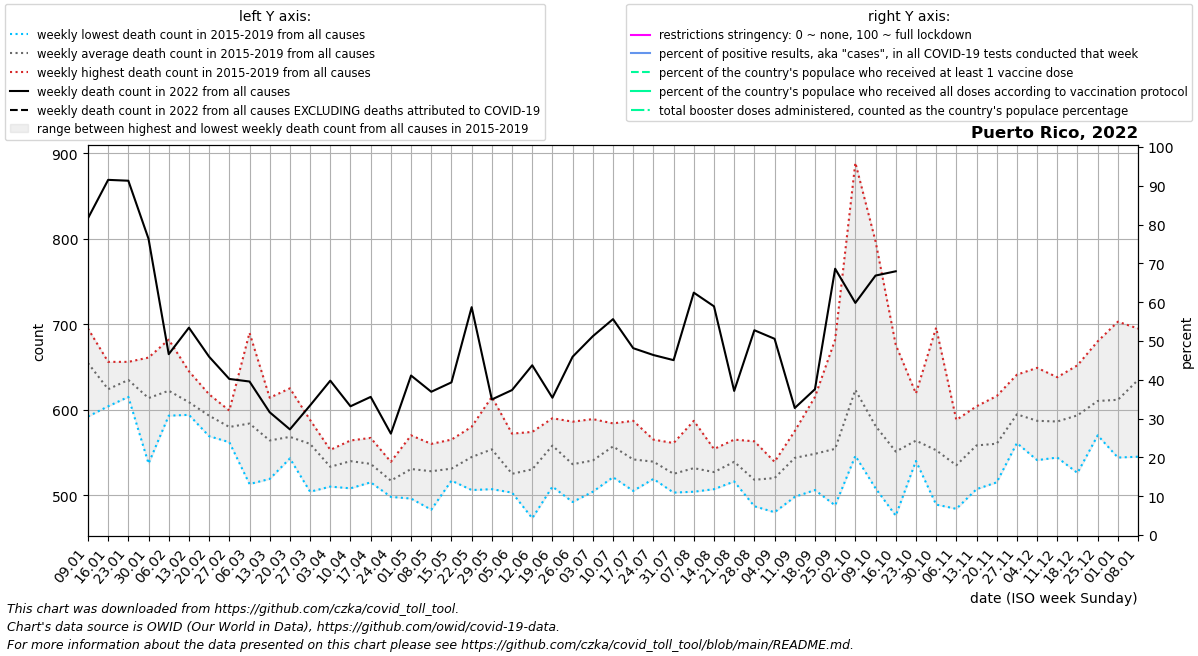

The file beside this chart, header and first rows:
date, location, time_unit, time, deaths_2010_all_ages, deaths_2011_all_ages, deaths_2012_all_ages, deaths_2013_all_ages, deaths_2014_all_ages, deaths_2015_all_ages, deaths_2016_all_ages, deaths_2017_all_ages, deaths_2018_all_ages, deaths_2019_all_ages, deaths_2020_all_ages, deaths_2021_all_ages, deaths_2022_all_ages, new_deaths, new_cases_smoothed, new_tests_smoothed, positive_test_percent, stringency_index, people_vaccinated, people_fully_vaccinated
2022-01-09, Puerto Rico, weekly, 1, , , , , , 637.0, 592.0, 695.0, 685.0, 664.0, 545.0, 713.0, 824.0, , , 67046, , , , 
2022-01-16, Puerto Rico, weekly, 2, , , , , , 633.0, 615.0, 604.0, 656.0, 612.0, 585.0, 654.0, 869.0, , , 63139, , , , 
2022-01-23, Puerto Rico, weekly, 3, , , , , , 620.0, 615.0, 656.0, 646.0, 637.0, 660.0, 652.0, 868.0, , , 54094, , , , 
2022-01-30, Puerto Rico, weekly, 4, , , , , , 537.0, 661.0, 641.0, 608.0, 621.0, 619.0, 670.0, 800.0, , , 41252, , , , 
2022-02-06, Puerto Rico, weekly, 5, , , , , , 605.0, 682.0, 593.0, 617.0, 614.0, 576.0, 621.0, 665.0, , , 32134, , , , 
2022-02-13, Puerto Rico, weekly, 6, , , , , , 594.0, 645.0, 594.0, 598.0, 613.0, 597.0, 636.0, 696.0, , , 25073, , , , 
2022-02-20, Puerto Rico, weekly, 7, , , , , , 579.0, 598.0, 569.0, 601.0, 618.0, 611.0, 645.0, 662.0, , , 22975, , , , 
2022-02-27, Puerto Rico, weekly, 8, , , , , , 595.0, 599.0, 562.0, 576.0, 567.0, 603.0, 620.0, 636.0, , , 20927, , , , 
2022-03-06, Puerto Rico, weekly, 9, , , , , , 576.0, 513.0, 560.0, 690.0, 580.0, 619.0, 627.0, 633.0, , , 23413, , , , 
2022-03-13, Puerto Rico, weekly, 10, , , , , , 519.0, 528.0, 614.0, 586.0, 573.0, 618.0, 605.0, 597.0, , , 21160, , , , 
2022-03-20, Puerto Rico, weekly, 11, , , , , , 559.0, 566.0, 543.0, 625.0, 548.0, 606.0, 633.0, 577.0, , , 18624, , , , 
2022-03-27, Puerto Rico, weekly, 12, , , , , , 504.0, 588.0, 562.0, 577.0, 569.0, 616.0, 631.0, 605.0, , , 18307, , , , 
2022-04-03, Puerto Rico, weekly, 13, , , , , , 553.0, 510.0, 532.0, 540.0, 531.0, 639.0, 596.0, 634.0, , , 20921, , , , 
2022-04-10, Puerto Rico, weekly, 14, , , , , , 508.0, 549.0, 564.0, 557.0, 521.0, 572.0, 587.0, 604.0, , , 23453, , , , 
2022-04-17, Puerto Rico, weekly, 15, , , , , , 547.0, 527.0, 567.0, 515.0, 527.0, 592.0, 646.0, 615.0, , , 22251, , , , 
2022-04-24, Puerto Rico, weekly, 16, , , , , , 501.0, 515.0, 539.0, 498.0, 532.0, 558.0, 689.0, 572.0, , , 25584, , , , 
2022-05-01, Puerto Rico, weekly, 17, , , , , , 530.0, 503.0, 554.0, 496.0, 570.0, 545.0, 622.0, 640.0, , , 44870, , , , 
2022-05-08, Puerto Rico, weekly, 18, , , , , , 560.0, 483.0, 508.0, 530.0, 559.0, 542.0, 663.0, 621.0, , , 48630, , , , 
2022-05-15, Puerto Rico, weekly, 19, , , , , , 517.0, 524.0, 525.0, 565.0, 524.0, 562.0, 663.0, 632.0, , , 47873, , , , 
2022-05-22, Puerto Rico, weekly, 20, , , , , , 506.0, 524.0, 566.0, 547.0, 580.0, 539.0, 636.0, 720.0, , , 44910, , , , 
2022-05-29, Puerto Rico, weekly, 21, , , , , , 507.0, 551.0, 578.0, 517.0, 615.0, 551.0, 622.0, 612.0, , , 35924, , , , 
2022-06-05, Puerto Rico, weekly, 22, , , , , , 508.0, 536.0, 506.0, 503.0, 572.0, 561.0, 617.0, 623.0, , , 25232, , , , 
2022-06-12, Puerto Rico, weekly, 23, , , , , , 473.0, 563.0, 521.0, 520.0, 574.0, 586.0, 578.0, 652.0, , , 22654, , , , 
2022-06-19, Puerto Rico, weekly, 24, , , , , , 510.0, 548.0, 590.0, 575.0, 567.0, 560.0, 606.0, 614.0, , , 16830, , , , 
2022-06-26, Puerto Rico, weekly, 25, , , , , , 526.0, 527.0, 550.0, 492.0, 586.0, 590.0, 625.0, 662.0, , , , , , , 
2022-07-03, Puerto Rico, weekly, 26, , , , , , 504.0, 547.0, 551.0, 512.0, 589.0, 543.0, 640.0, 686.0, , , , , , , 
2022-07-10, Puerto Rico, weekly, 27, , , , , , 521.0, 584.0, 523.0, 574.0, 583.0, 556.0, 606.0, 706.0, , , , , , , 
2022-07-17, Puerto Rico, weekly, 28, , , , , , 529.0, 539.0, 505.0, 549.0, 587.0, 592.0, 586.0, 672.0, , , , , , , 
2022-07-24, Puerto Rico, weekly, 29, , , , , , 545.0, 522.0, 545.0, 519.0, 565.0, 591.0, 588.0, 664.0, , , , , , , 
2022-07-31, Puerto Rico, weekly, 30, , , , , , 503.0, 561.0, 547.0, 505.0, 509.0, 603.0, 588.0, 658.0, , , , , , , 
2022-08-07, Puerto Rico, weekly, 31, , , , , , 504.0, 552.0, 587.0, 506.0, 509.0, 644.0, 646.0, 737.0, , , , , , , 
2022-08-14, Puerto Rico, weekly, 32, , , , , , 527.0, 554.0, 507.0, 516.0, 531.0, 649.0, 685.0, 721.0, , , , , , , 
2022-08-21, Puerto Rico, weekly, 33, , , , , , 531.0, 535.0, 516.0, 548.0, 565.0, 667.0, 687.0, 622.0, , , , , , , 
2022-08-28, Puerto Rico, weekly, 34, , , , , , 498.0, 563.0, 487.0, 523.0, 519.0, 684.0, 682.0, 693.0, , , , , , , 
2022-09-04, Puerto Rico, weekly, 35, , , , , , 480.0, 517.0, 539.0, 531.0, 533.0, 605.0, 691.0, 683.0, , , , , , , 
2022-09-11, Puerto Rico, weekly, 36, , , , , , 560.0, 569.0, 575.0, 498.0, 516.0, 632.0, 713.0, 602.0, , , , , , , 
2022-09-18, Puerto Rico, weekly, 37, , , , , , 521.0, 533.0, 615.0, 506.0, 567.0, 625.0, 671.0, 624.0, , , , , , , 
2022-09-25, Puerto Rico, weekly, 38, , , , , , 488.0, 545.0, 682.0, 512.0, 544.0, 612.0, 682.0, 765.0, , , , , , , 
2022-10-02, Puerto Rico, weekly, 39, , , , , , 546.0, 571.0, 889.0, 552.0, 558.0, 625.0, 612.0, 725.0, , , , , , , 
2022-10-09, Puerto Rico, weekly, 40, , , , , , 551.0, 538.0, 797.0, 511.0, 508.0, 594.0, 584.0, 757.0, , , , , , , 
2022-10-16, Puerto Rico, weekly, 41, , , , , , 541.0, 537.0, 676.0, 476.0, 525.0, 648.0, 640.0, 762.0, , , , , , , 
2022-10-23, Puerto Rico, weekly, 42, , , , , , 540.0, 545.0, 619.0, 547.0, 568.0, 613.0, 588.0, , , , , , , , 
2022-10-30, Puerto Rico, weekly, 43, , , , , , 502.0, 489.0, 696.0, 557.0, 519.0, 600.0, 613.0, , , , , , , , 
2022-11-06, Puerto Rico, weekly, 44, , , , , , 484.0, 547.0, 588.0, 529.0, 527.0, 611.0, 622.0, , , , , , , , 
2022-11-13, Puerto Rico, weekly, 45, , , , , , 507.0, 569.0, 604.0, 531.0, 580.0, 628.0, 617.0, , , , , , , , 
2022-11-20, Puerto Rico, weekly, 46, , , , , , 515.0, 584.0, 616.0, 537.0, 549.0, 624.0, 614.0, , , , , , , , 
2022-11-27, Puerto Rico, weekly, 47, , , , , , 595.0, 561.0, 641.0, 595.0, 581.0, 677.0, 580.0, , , , , , , , 
2022-12-04, Puerto Rico, weekly, 48, , , , , , 543.0, 586.0, 649.0, 541.0, 616.0, 682.0, 604.0, , , , , , , , 
2022-12-11, Puerto Rico, weekly, 49, , , , , , 544.0, 638.0, 611.0, 586.0, 552.0, 677.0, 627.0, , , , , , , , 
2022-12-18, Puerto Rico, weekly, 50, , , , , , 582.0, 598.0, 652.0, 609.0, 526.0, 679.0, 629.0, , , , , , , , 
2022-12-25, Puerto Rico, weekly, 51, , , , , , 580.0, 680.0, 650.0, 571.0, 570.0, 711.0, 629.0, , , , , , , , 
2023-01-01, Puerto Rico, weekly, 52, , , , , , 574.0, 703.0, 613.0, 624.0, 544.0, 689.0, 696.0, , , , , , , , 
2023-01-08, Puerto Rico, weekly, 1, , , , , 637.0, 583.0, 695.0, 685.0, 664.0, 545.0, 689.0, 824.0, , , , , , , , 
